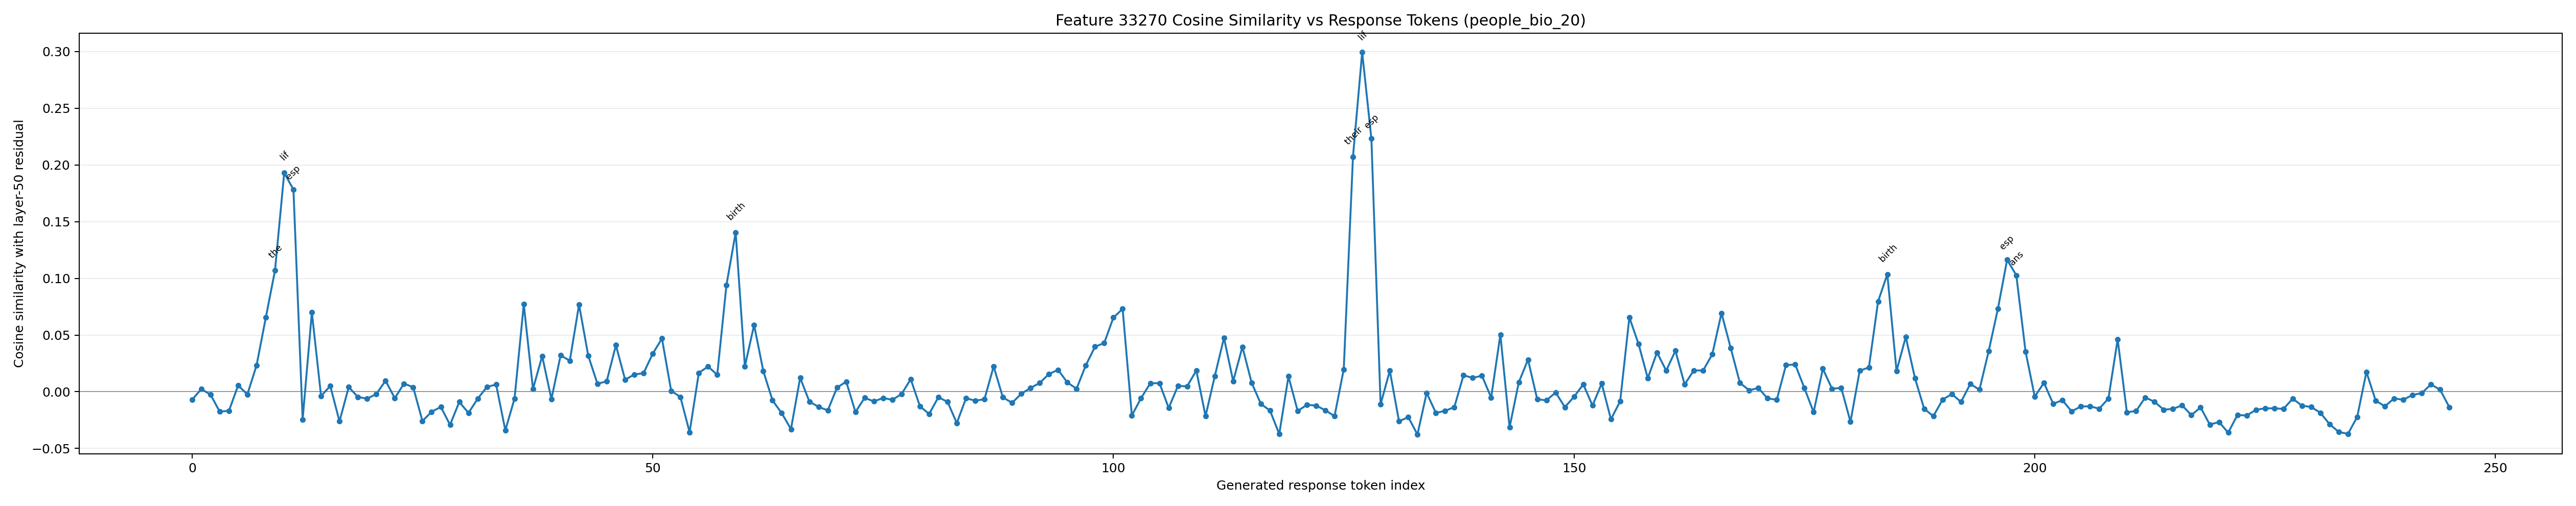

Data behind this chart, as committed beside it:
generated_token_index, token_id, token_text, prediction_position, cosine_similarity
0, 1271, To, 56, -0.006994
1, 4320, answer, 57, 0.002365
2, 420, this, 58, -0.002519
3, 3488, question, 59, -0.01756
4, 11, ,, 60, -0.01681
5, 584, we, 61, 0.005631
6, 1205, need, 62, -0.002334
7, 311, to, 63, 0.0233
8, 1440, know, 64, 0.06536
9, 279, the, 65, 0.107
10, 10345, lif, 66, 0.193
11, 25632, esp, 67, 0.1783
12, 598, ans, 68, -0.02438
13, 315, of, 69, 0.06997
14, 2225, both, 70, -0.003746
15, 103372, 高, 71, 0.005066
16, 33563, 保, 72, -0.02613
17, 121370, 寧, 73, 0.004104
18, 320, (, 74, -0.004615
19, 38, G, 75, -0.006083
20, 3524, ao, 76, -0.001984
21, 14659, Ba, 77, 0.009746
22, 20324, oning, 78, -0.005652
23, 8, ), 79, 0.007181
24, 323, and, 80, 0.003978
25, 30738, Abd, 81, -0.02578
26, 77578, allah, 82, -0.01769
27, 19185, ib, 83, -0.01338
28, 77, n, 84, -0.02923
29, 13805, Bul, 85, -0.008986
30, 2661, ugg, 86, -0.0187
31, 258, in, 87, -0.006117
32, 382, .??, 88, 0.004207
33, 45736, 高, 89, 0.006363
34, 33563, 保, 90, -0.03405
35, 121370, 寧, 91, -0.005922
36, 320, (, 92, 0.07709
37, 38, G, 93, 0.002454
38, 3524, ao, 94, 0.03148
39, 14659, Ba, 95, -0.006496
40, 20324, oning, 96, 0.03209
41, 8, ), 97, 0.02737
42, 574, was, 98, 0.07685
43, 264, a, 99, 0.03171
44, 8620, Chinese, 100, 0.007
45, 4689, general, 101, 0.00921
46, 315, of, 102, 0.04101
47, 279, the, 103, 0.01067
48, 19508, Song, 104, 0.01521
49, 74495, Dynasty, 105, 0.01638
50, 11, ,, 106, 0.03359
51, 719, but, 107, 0.04694
52, 358, I, 108, 0.0008176
53, 7846, couldn, 109, -0.004637
54, 956, 't, 110, -0.03572
55, 1505, find, 111, 0.01666
56, 2038, information, 112, 0.02226
57, 389, on, 113, 0.01498
58, 813, his, 114, 0.0941
59, 7342, birth, 115, 0.1405
... 186 more rows
